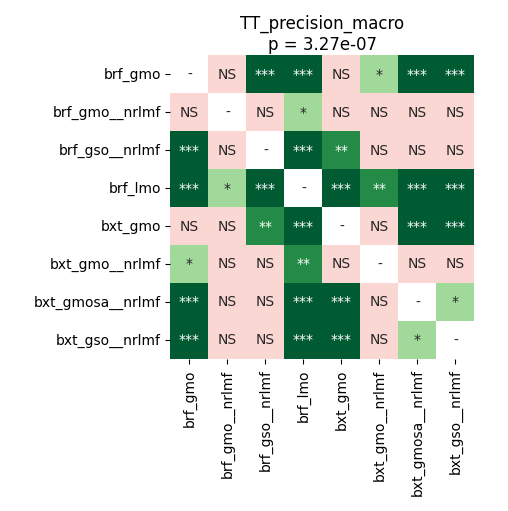

Values plotted in this chart, from the file beside it:
	brf_gmo	brf_gmo__nrlmf	brf_gso__nrlmf	brf_lmo	bxt_gmo	bxt_gmo__nrlmf	bxt_gmosa__nrlmf	bxt_gso__nrlmf
brf_gmo	1.0	0.3482	0.0005981	9.494357638888888e-05	0.7375	0.03993	9.494357638888888e-05	9.494357638888888e-05
brf_gmo__nrlmf	0.3482	1.0	0.7488	0.02618	0.4269	0.7263	0.9264	0.7263
brf_gso__nrlmf	0.0005981	0.7488	1.0	9.494357638888888e-05	0.003062	0.595	0.9747	1.0
brf_lmo	9.494357638888888e-05	0.02618	9.494357638888888e-05	1.0	9.494357638888888e-05	0.002563	9.494357638888888e-05	9.494357638888888e-05
bxt_gmo	0.7375	0.4269	0.003062	9.494357638888888e-05	1.0	0.07755	9.494357638888888e-05	9.494357638888888e-05
bxt_gmo__nrlmf	0.03993	0.7263	0.595	0.002563	0.07755	1.0	0.7263	0.7263
bxt_gmosa__nrlmf	9.494357638888888e-05	0.9264	0.9747	9.494357638888888e-05	9.494357638888888e-05	0.7263	1.0	0.01354
bxt_gso__nrlmf	9.494357638888888e-05	0.7263	1.0	9.494357638888888e-05	9.494357638888888e-05	0.7263	0.01354	1.0
